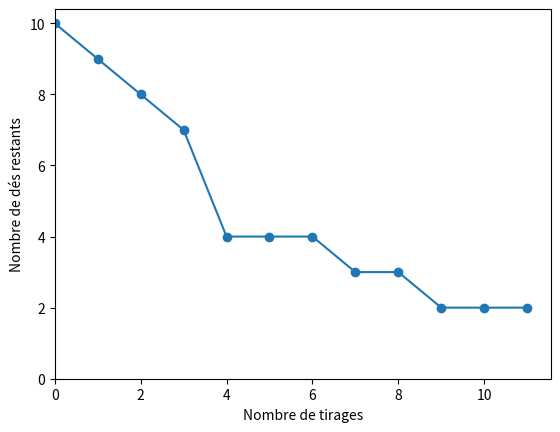

This chart was generated by the following Python code:
from random import randint  #fonction renvoyant aléatoirement en entier
import matplotlib.pyplot as plt # Tracer de graphique

def lancer_des(nb_des_i):
    '''Fonction prenant en argument le nombre  de dés initial
    On effectue un tirage et chaque dés donnant 6 est supprimé
    La fonction renvoie le nombre de dés restant '''
    nb_des_rest = int(nb_des_i)
    for i in range(nb_des_i):
        # tirage aléatoire d'un nombre : dépend du nombre de face du dés
        resultat_lance = randint(1, 6) 
        if resultat_lance == 6 :
            nb_des_rest = nb_des_rest-1
    return nb_des_rest

def simul (nb_des_i):
    '''Fonction prenant en argument le nombre de dés initial.
    Elle fait appelle à la fonction lance_des et affiche le graphique 
    représentant la variation du nombre de dés au cours des lancés.'''
    ### initialisation des variables ###
    N_t = int(nb_des_i)
    # liste comptant les lancés
    LANCES = []
    # liste contenant les nombre de dés après chaque lancé
    N = [] 
    compteur = 0
    
    ### lancé des dés tant qu'il en reste plus de 10% ###
    while N_t > 0.1 * nb_des_i :
        LANCES.append(compteur)
        N.append(N_t)
        N_t = lancer_des(N_t)
        # On incrémente le compteur
        compteur = compteur + 1 
        
    ### tracer de la courbe ###
    plt.plot(LANCES, N, '-o' )
    #quelques éléments graphiques
    plt.grid()
    plt.xlim(0)
    plt.ylim(0)
    plt.xlabel("Nombre de tirages")
    plt.ylabel("Nombre de dés restants")
    plt.show()

# Question 2
simul(10)

# Question 3
simul(2e5)

# Question 4
...